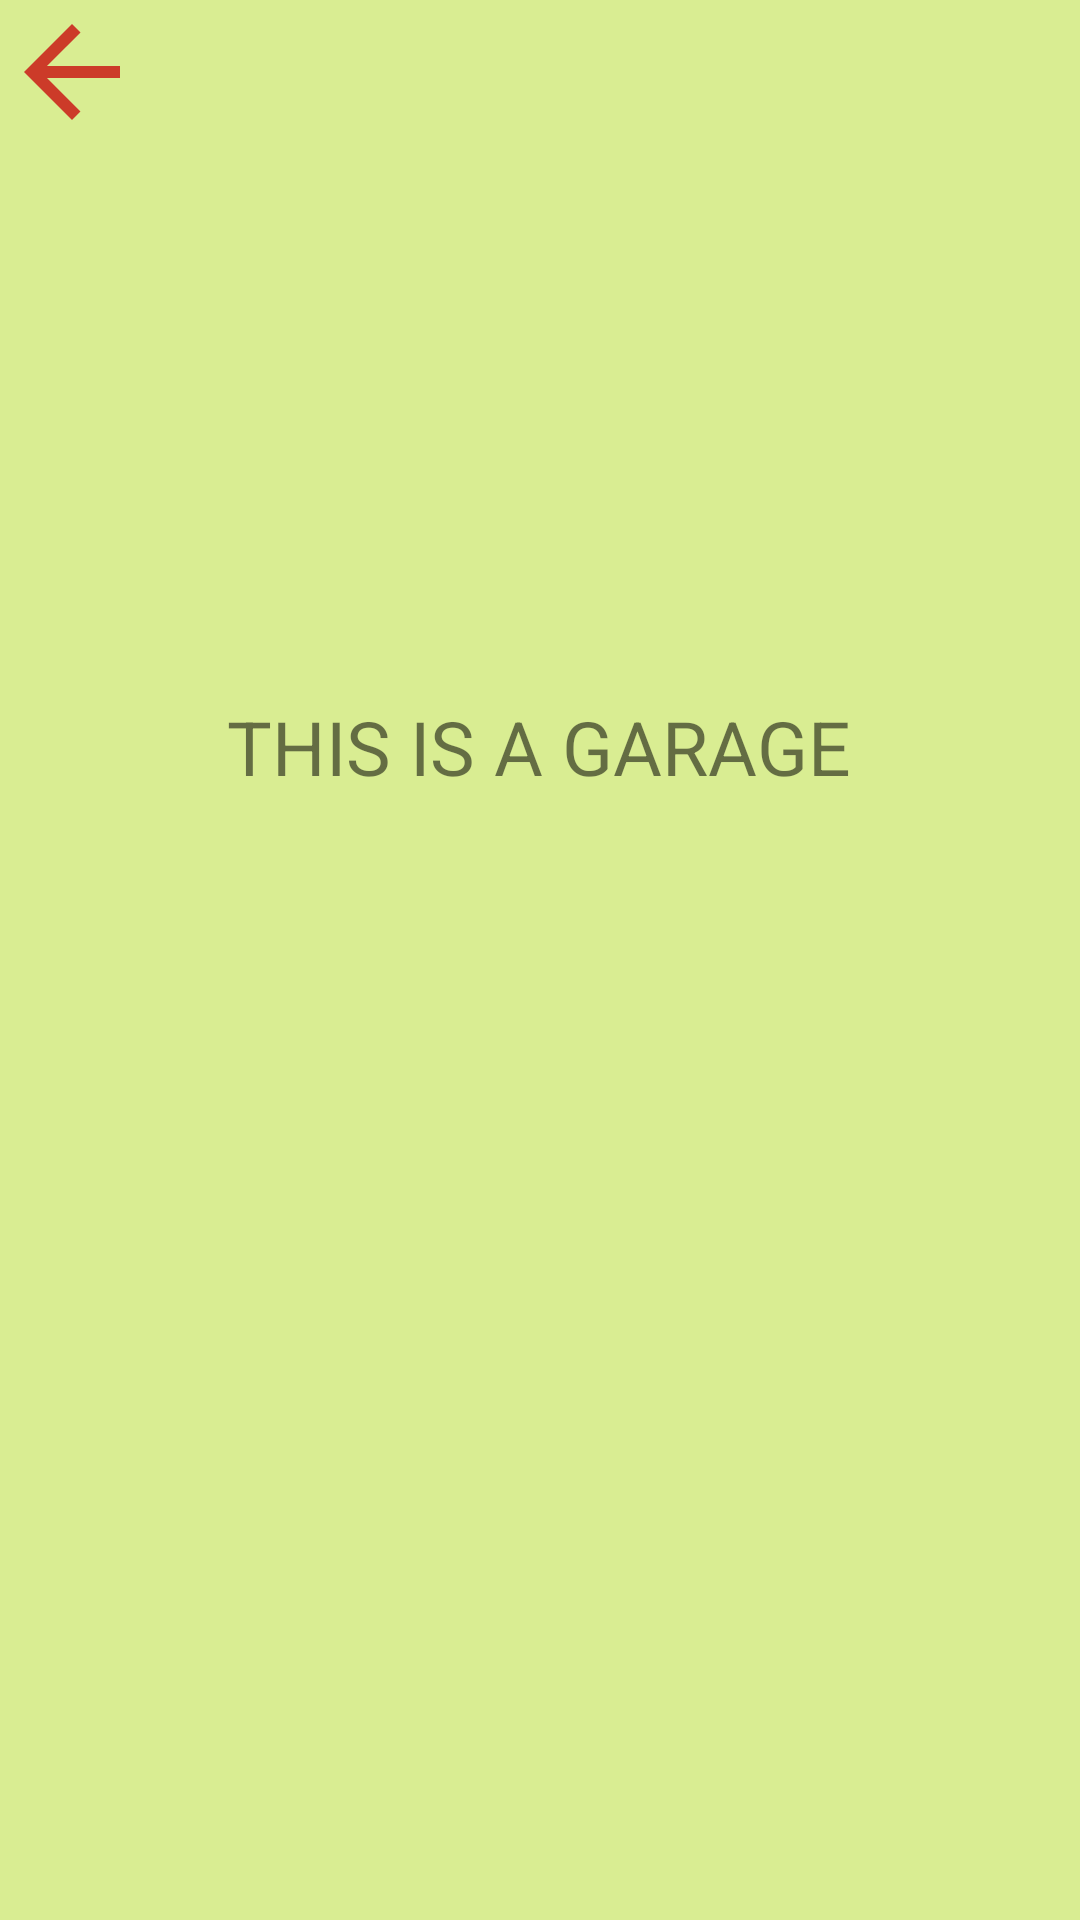

Layout XML and referenced resources for this Android screen:
<!-- AndroidManifest.xml: application theme Theme.Garage -->
<!-- res/layout/about_garage.xml -->
<?xml version="1.0" encoding="utf-8"?>
<androidx.constraintlayout.widget.ConstraintLayout
    xmlns:android="http://schemas.android.com/apk/res/android"
    xmlns:app="http://schemas.android.com/apk/res-auto"
    xmlns:tools="http://schemas.android.com/tools"
    android:layout_width="match_parent"
    android:layout_height="match_parent"
    android:background="#d9ed92">

    <ImageView
        android:id="@+id/back_image_button"
        android:layout_width="wrap_content"
        android:layout_height="wrap_content"
        android:layout_gravity="bottom|end"
        android:layout_margin="@dimen/fab_margin"
        android:scrollbarSize="@android:dimen/app_icon_size"
        android:src="@drawable/back_arrow"
        tools:ignore="MissingConstraints" />

    <TextView
        android:id="@+id/textView"
        android:layout_width="414dp"
        android:layout_height="67dp"
        android:layout_marginEnd="4dp"
        android:layout_marginBottom="700dp"
        android:text="ABOUT GARAGE"
        android:textAlignment="center"
        android:textColor="#023e8a"
        android:textSize="25sp"
        android:textStyle="bold"
        app:layout_constraintBottom_toBottomOf="parent"
        app:layout_constraintEnd_toEndOf="parent" />

    <TextView
        android:id="@+id/multiAutoCompleteTextView"
        android:layout_width="wrap_content"
        android:layout_height="wrap_content"
        android:layout_marginTop="292dp"
        android:text="THIS IS A GARAGE"
        android:textSize="25dp"
        app:layout_constraintBottom_toBottomOf="parent"
        app:layout_constraintEnd_toEndOf="parent"
        app:layout_constraintHorizontal_bias="0.497"
        app:layout_constraintStart_toStartOf="parent"
        app:layout_constraintTop_toBottomOf="@+id/textView"
        app:layout_constraintVertical_bias="0.0"
        tools:ignore="MissingConstraints" />


</androidx.constraintlayout.widget.ConstraintLayout>
<!-- resources referenced by this layout -->
<resources>
  <!-- drawable back_arrow (drawable-anydpi) -->
  <vector xmlns:android="http://schemas.android.com/apk/res/android"
      android:width="48dp"
      android:height="48dp"
      android:viewportWidth="24"
      android:viewportHeight="24"
      android:tint="#C80D0D"
      android:alpha="0.8">
    <path
        android:fillColor="@android:color/white"
        android:pathData="M20,11H7.83l5.59,-5.59L12,4l-8,8 8,8 1.41,-1.41L7.83,13H20v-2z"/>
  </vector>
  <style name="Theme.Garage" parent="Theme.MaterialComponents.DayNight.DarkActionBar">
          
          <item name="colorPrimary">@color/purple_500</item>
          <item name="colorPrimaryVariant">@color/purple_700</item>
          <item name="colorOnPrimary">@color/white</item>
          
          <item name="colorSecondary">@color/teal_200</item>
          <item name="colorSecondaryVariant">@color/teal_700</item>
          <item name="colorOnSecondary">@color/black</item>
          
          <item name="android:statusBarColor" tools:targetApi="l">?attr/colorPrimaryVariant</item>
          
      </style>
  <color name="purple_500">#FF6200EE</color>
  <color name="purple_700">#FF3700B3</color>
  <color name="white">#FFFFFFFF</color>
  <color name="teal_200">#FF03DAC5</color>
  <color name="teal_700">#FF018786</color>
  <color name="black">#FF000000</color>
</resources>
